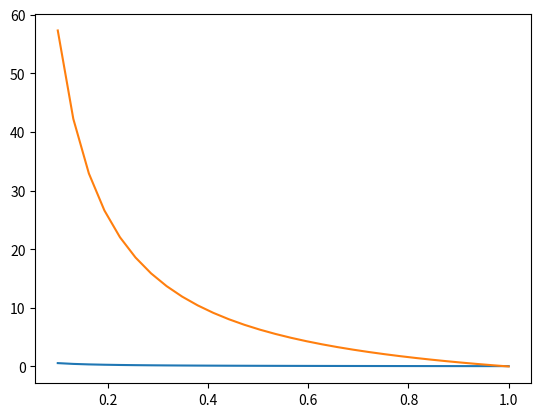
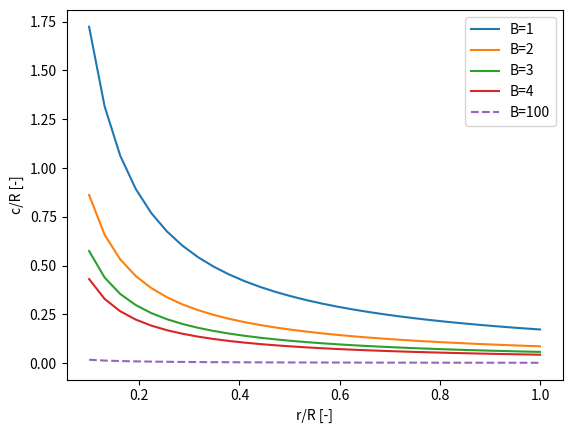
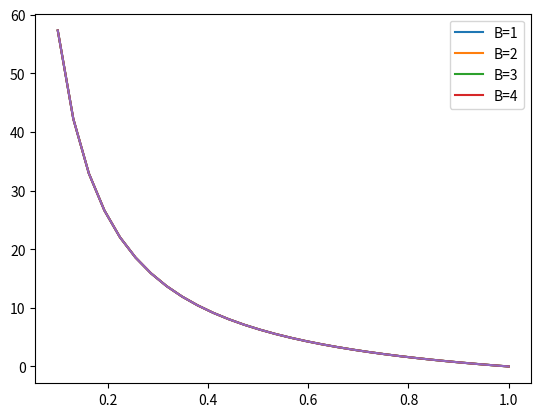

Write Python code to recreate these figures, in order.
import numpy as np
import matplotlib.pyplot as plt

r_over_R = np.linspace(0.1,1,30)

c_l_design = 0.9

tsr = 6
B=3
# aoa = np.deg2rad(6)
aoa = 2/3/tsr


# Equation A
c_over_R = lambda c_l_design, tsr, B, r_over_R:16*np.pi/9/(c_l_design*tsr**2*B*(r_over_R))
            
# Equation B
theta = lambda tsr, r_over_R, aoa: 2/3/(tsr*r_over_R)-aoa
   

# Plotting         
plt.plot(r_over_R, c_over_R(c_l_design, tsr, B, r_over_R))
plt.show()

plt.plot(r_over_R, np.rad2deg(theta(tsr, r_over_R, aoa)))
plt.show()

B_lst = list(range(1,5))

# Plotting
plt.figure(dpi=300)
for B in B_lst  :    
    plt.plot(r_over_R, c_over_R(c_l_design, tsr, B, r_over_R), label=f'B={B}')
plt.plot(r_over_R, c_over_R(c_l_design, tsr, 100, r_over_R), label=f'B=100', ls='--')
plt.legend()
plt.xlabel('r/R [-]')
plt.ylabel('c/R [-]')
plt.show()

plt.figure(dpi=300)
for B in B_lst  :    
    plt.plot(r_over_R, np.rad2deg(theta(tsr, r_over_R, aoa)), label=f'B={B}')
plt.legend()
plt.show()

plt.plot(r_over_R, np.rad2deg(theta(tsr, r_over_R, aoa)))
plt.show()
                       
